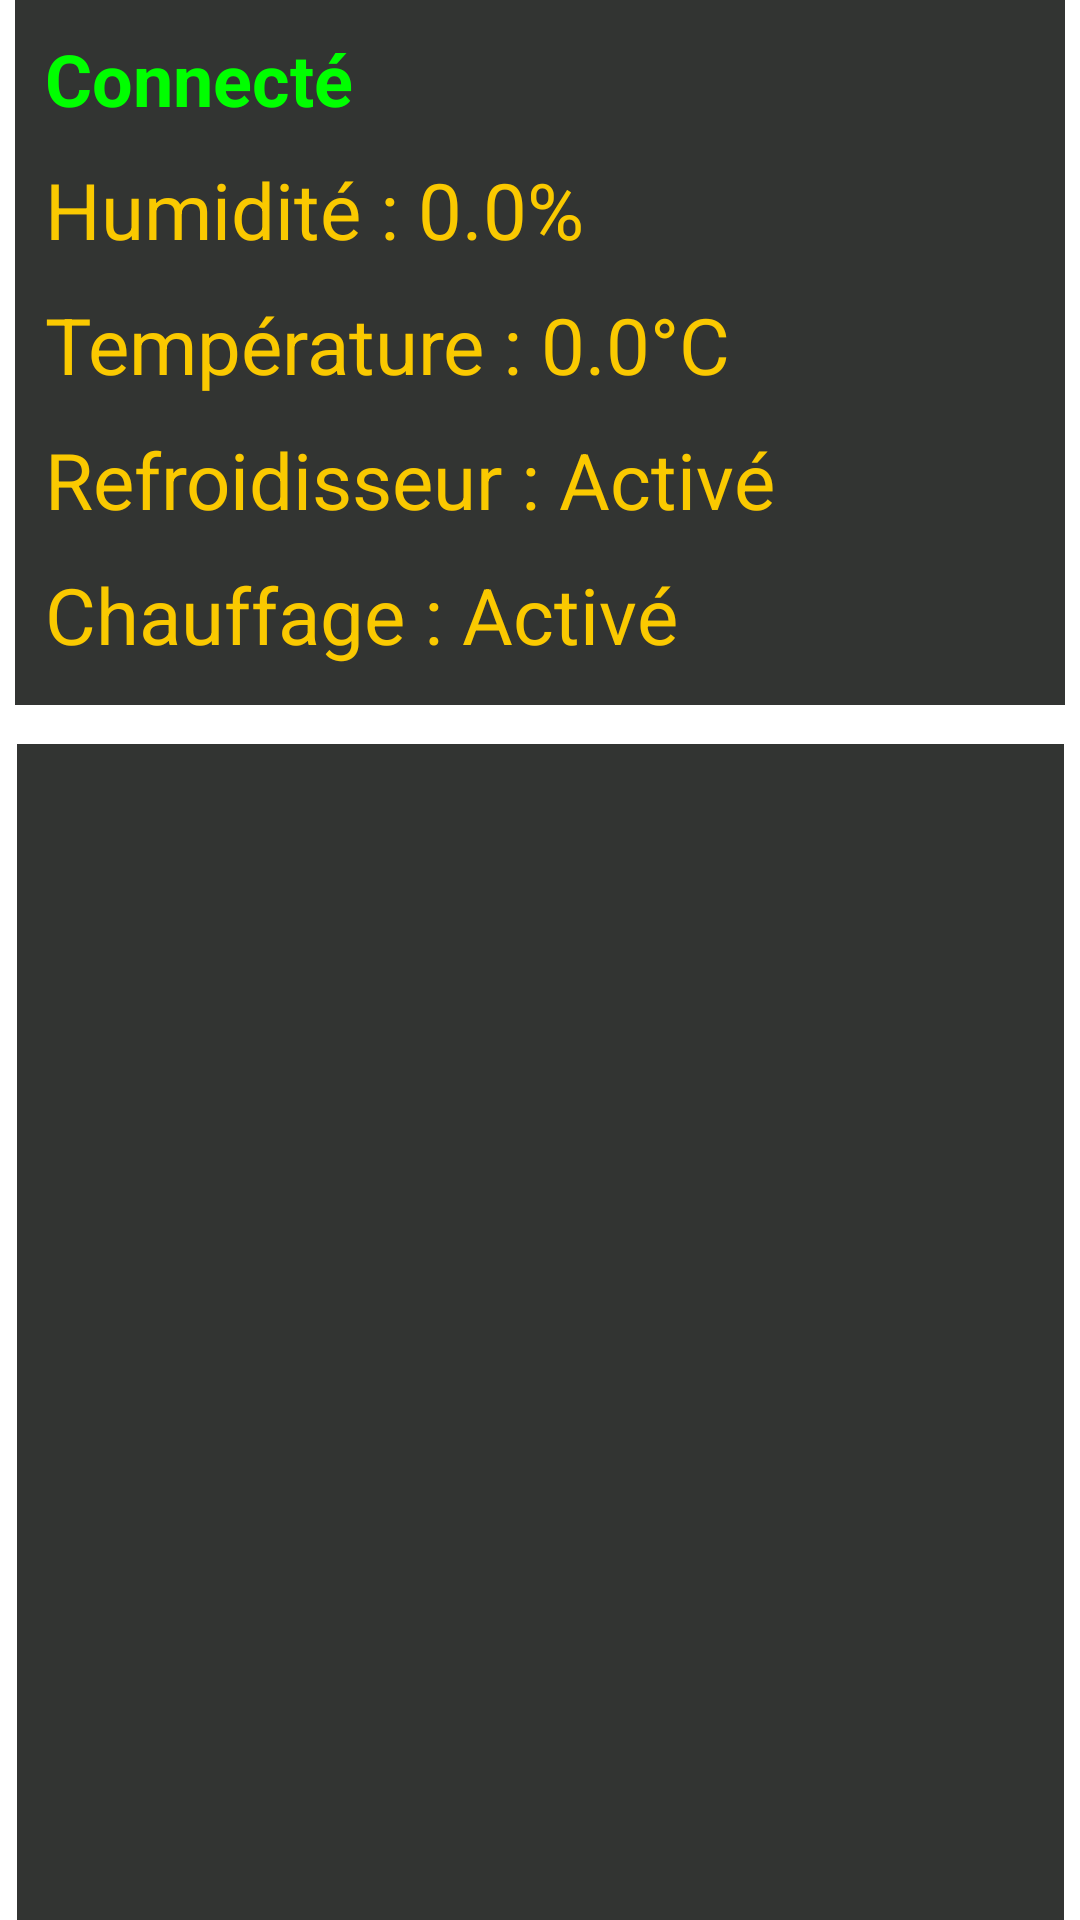

Reconstruct the res/layout file that produces this screen, plus the resources it refers to.
<!-- AndroidManifest.xml: application theme Theme.Fromage.NoActionBar -->
<!-- res/layout/fragment_home.xml -->
<?xml version="1.0" encoding="utf-8"?>
<androidx.constraintlayout.widget.ConstraintLayout xmlns:android="http://schemas.android.com/apk/res/android"
    xmlns:app="http://schemas.android.com/apk/res-auto"
    xmlns:tools="http://schemas.android.com/tools"
    android:layout_width="match_parent"
    android:layout_height="match_parent"
    tools:context=".ui.home.HomeFragment">

    <FrameLayout
        android:id="@+id/frameLayout"
        android:layout_width="350dp"
        android:layout_height="235dp"
        android:background="#323432"
        app:layout_constraintStart_toStartOf="parent"
        app:layout_constraintEnd_toEndOf="parent"
        app:layout_constraintTop_toTopOf="parent"
        android:layout_marginHorizontal="16dp">

        <LinearLayout
            android:layout_width="match_parent"
            android:layout_height="match_parent"
            android:orientation="vertical">
            <TextView
                android:id="@+id/connectionStatusText"
                android:layout_width="match_parent"
                android:layout_height="wrap_content"
                android:layout_marginLeft="10dp"
                android:layout_marginTop="10dp"
                android:text="Connecté"
                android:textColor="#00FF00"
                android:textStyle="bold"
                android:textSize="24sp" />

            <TextView
                android:id="@+id/Humiditetext"
                android:layout_width="match_parent"
                android:layout_height="wrap_content"
                android:layout_marginLeft="10dp"
                android:layout_marginTop="10dp"
                android:text="Humidité : 0.0%"
                android:textColor="#FAC900"
                android:textSize="26dp" />

            <TextView
                android:id="@+id/Temperaturetext"
                android:layout_width="match_parent"
                android:layout_height="wrap_content"
                android:layout_marginLeft="10dp"
                android:layout_marginTop="10dp"
                android:text="Température : 0.0°C"
                android:textColor="#FAC900"
                android:textSize="26dp" />

            <TextView
                android:id="@+id/ReffroidisseurText"
                android:layout_width="match_parent"
                android:layout_height="wrap_content"
                android:layout_marginLeft="10dp"
                android:layout_marginTop="10dp"
                android:text="Refroidisseur : Activé"
                android:textColor="#FAC900"
                android:textSize="26dp" />

            <TextView
                android:id="@+id/chauffageText"
                android:layout_width="match_parent"
                android:layout_height="wrap_content"
                android:layout_marginLeft="10dp"
                android:layout_marginTop="10dp"
                android:text="Chauffage : Activé"
                android:textColor="#FAC900"
                android:textSize="26dp" />

            <TextView
                android:id="@+id/ventilationText"
                android:layout_width="match_parent"
                android:layout_height="wrap_content"
                android:layout_marginLeft="10dp"
                android:layout_marginTop="10dp"
                android:text="Ventilation : Activé"
                android:textColor="#FAC900"
                android:textSize="26dp" />
        </LinearLayout>
    </FrameLayout>

    <FrameLayout
        android:layout_width="349dp"
        android:layout_height="467dp"
        android:background="#323432"
        app:layout_constraintStart_toStartOf="parent"
        app:layout_constraintEnd_toEndOf="parent"
        app:layout_constraintTop_toBottomOf="@id/frameLayout"
        android:layout_marginHorizontal="16dp"
        android:layout_marginTop="13dp">

        <LinearLayout
            android:layout_width="match_parent"
            android:layout_height="match_parent"
            android:orientation="vertical">

            <androidx.recyclerview.widget.RecyclerView
                android:id="@+id/myRecyclerView"
                android:layout_width="match_parent"
                android:layout_height="match_parent"/>


        </LinearLayout>
    </FrameLayout>
</androidx.constraintlayout.widget.ConstraintLayout>
<!-- resources referenced by this layout -->
<resources>
  <style name="Theme.Fromage.NoActionBar" parent="Theme.MaterialComponents.DayNight.NoActionBar">
          
          <item name="colorPrimary">@color/yellow_white</item>
          <item name="colorPrimaryVariant">@color/yellow_dark</item>
          <item name="colorOnPrimary">@color/white</item>
          
          <item name="colorSecondary">@color/yellow_white</item>
          <item name="colorSecondaryVariant">@color/yellow_dark</item>
          <item name="colorOnSecondary">@color/black</item>
          
          <item name="android:statusBarColor">?attr/colorPrimaryVariant</item>
          
      </style>
  <color name="yellow_white">#FFEA2C</color>
  <color name="yellow_dark">#FAC900</color>
  <color name="white">#FFFFFFFF</color>
  <color name="black">#FF000000</color>
</resources>
